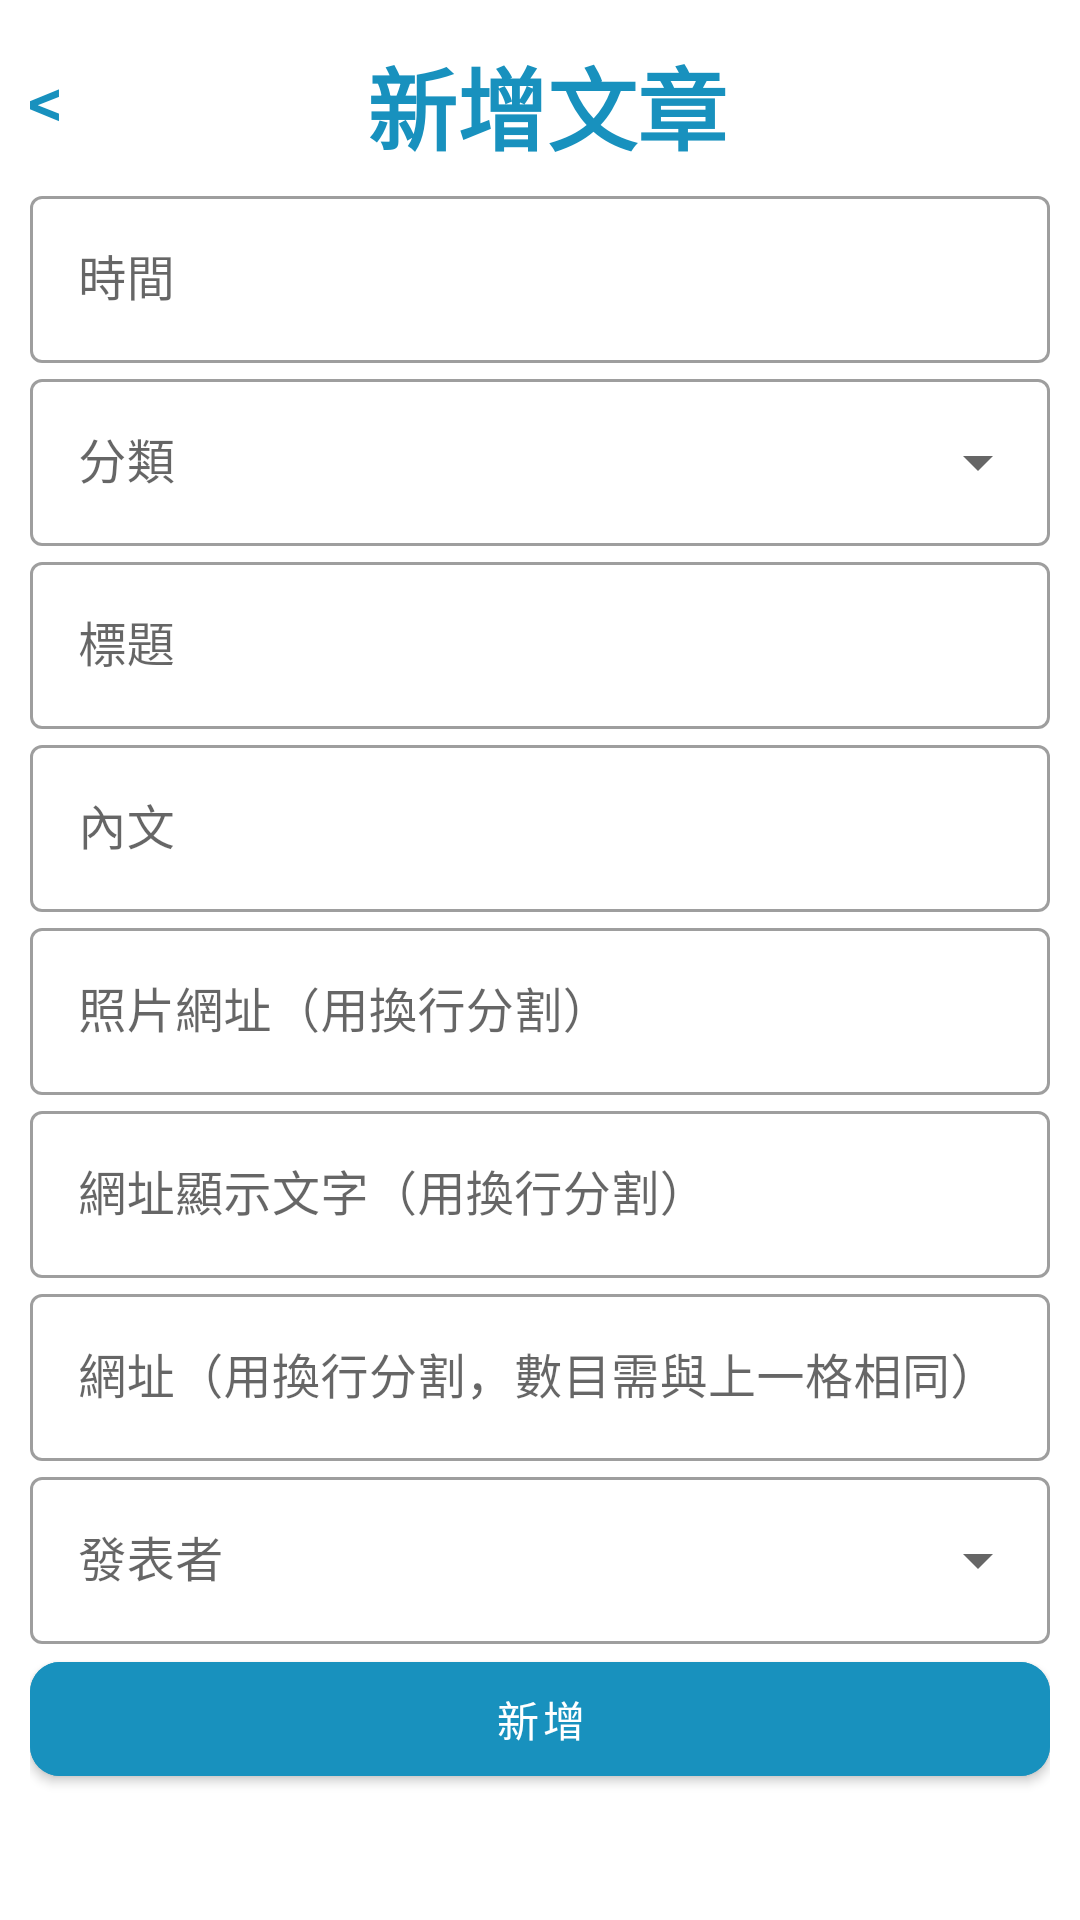

Write the Android layout XML for this screen, with the resource values it uses.
<!-- AndroidManifest.xml: application theme Theme.A1_703 -->
<!-- res/layout/activity_new_news.xml -->
<?xml version="1.0" encoding="utf-8"?>
<ScrollView xmlns:android="http://schemas.android.com/apk/res/android"
    xmlns:app="http://schemas.android.com/apk/res-auto"
    xmlns:tools="http://schemas.android.com/tools"
    android:layout_width="match_parent"
    android:layout_height="match_parent"
    android:orientation="vertical"
    tools:context=".NewNews">

    <LinearLayout
        android:layout_width="match_parent"
        android:layout_height="match_parent"
        android:orientation="vertical"
        android:padding="10dp">
        <LinearLayout
            android:layout_width="match_parent"
            android:layout_height="wrap_content"
            android:orientation="horizontal">

            <TextView
                android:id="@+id/back"
                android:layout_width="wrap_content"
                android:layout_height="wrap_content"
                android:layout_gravity="center"
                android:layout_marginLeft="2dp"
                android:rotation="270"
                android:text="^"
                android:textColor="@color/blue"
                android:textSize="30dp" />

            <LinearLayout
                android:layout_width="0dp"
                android:layout_height="wrap_content"
                android:layout_weight="1"
                android:gravity="center"
                android:orientation="horizontal">

                <ImageView
                    android:layout_width="50dp"
                    android:layout_height="50dp"
                    android:src="@mipmap/icon" />

                <TextView
                    android:layout_width="wrap_content"
                    android:layout_height="wrap_content"
                    android:layout_gravity="center"
                    android:text="新增文章"
                    android:textColor="@color/blue"
                    android:textSize="30dp"
                    android:textStyle="bold" />
            </LinearLayout>

            <Space
                android:layout_width="60dp"
                android:layout_height="wrap_content" />
        </LinearLayout>

        <com.google.android.material.textfield.TextInputLayout
            android:layout_width="match_parent"
            android:layout_height="wrap_content"
            style="@style/Widget.MaterialComponents.TextInputLayout.OutlinedBox"
            android:hint="時間">

            <com.google.android.material.textfield.TextInputEditText
                android:layout_width="match_parent"
                android:layout_height="wrap_content"
                android:id="@+id/date"
                android:editable="false"/>
        </com.google.android.material.textfield.TextInputLayout>

        <com.google.android.material.textfield.TextInputLayout
            android:layout_width="match_parent"
            android:layout_height="wrap_content"
            style="@style/Widget.MaterialComponents.TextInputLayout.OutlinedBox.ExposedDropdownMenu"
            android:hint="分類">

            <androidx.appcompat.widget.AppCompatAutoCompleteTextView
                android:id="@+id/type"
                android:layout_width="match_parent"
                android:editable="false"
                android:layout_height="wrap_content" />
        </com.google.android.material.textfield.TextInputLayout>

        <com.google.android.material.textfield.TextInputLayout
            android:layout_width="match_parent"
            android:layout_height="wrap_content"
            style="@style/Widget.MaterialComponents.TextInputLayout.OutlinedBox"
            android:hint="標題">

            <com.google.android.material.textfield.TextInputEditText
                android:id="@+id/title"
                android:layout_width="match_parent"
                android:layout_height="wrap_content" />
        </com.google.android.material.textfield.TextInputLayout>

        <com.google.android.material.textfield.TextInputLayout
            android:layout_width="match_parent"
            android:layout_height="wrap_content"
            style="@style/Widget.MaterialComponents.TextInputLayout.OutlinedBox"
            android:hint="內文">

            <com.google.android.material.textfield.TextInputEditText
                android:id="@+id/context"
                android:layout_width="match_parent"
                android:layout_height="wrap_content" />
        </com.google.android.material.textfield.TextInputLayout>

        <com.google.android.material.textfield.TextInputLayout
            android:layout_width="match_parent"
            android:layout_height="wrap_content"
            style="@style/Widget.MaterialComponents.TextInputLayout.OutlinedBox"
            android:hint="照片網址（用換行分割）">

            <com.google.android.material.textfield.TextInputEditText
                android:id="@+id/pics"
                android:layout_width="match_parent"
                android:layout_height="wrap_content" />
        </com.google.android.material.textfield.TextInputLayout>

        <com.google.android.material.textfield.TextInputLayout
            android:layout_width="match_parent"
            android:layout_height="wrap_content"
            style="@style/Widget.MaterialComponents.TextInputLayout.OutlinedBox"
            android:hint="網址顯示文字（用換行分割）">

            <com.google.android.material.textfield.TextInputEditText
                android:id="@+id/linktext"
                android:layout_width="match_parent"
                android:layout_height="wrap_content" />
        </com.google.android.material.textfield.TextInputLayout>

        <com.google.android.material.textfield.TextInputLayout
            android:layout_width="match_parent"
            android:layout_height="wrap_content"
            style="@style/Widget.MaterialComponents.TextInputLayout.OutlinedBox"
            android:hint="網址（用換行分割，數目需與上一格相同）">

            <com.google.android.material.textfield.TextInputEditText
                android:id="@+id/url"
                android:layout_width="match_parent"
                android:layout_height="wrap_content" />
        </com.google.android.material.textfield.TextInputLayout>

        <com.google.android.material.textfield.TextInputLayout
            android:layout_width="match_parent"
            android:layout_height="wrap_content"
            style="@style/Widget.MaterialComponents.TextInputLayout.OutlinedBox.ExposedDropdownMenu"
            android:hint="發表者">

            <androidx.appcompat.widget.AppCompatAutoCompleteTextView
                android:id="@+id/ptype"
                android:layout_width="match_parent"
                android:layout_height="wrap_content"
                android:editable="false" />
        </com.google.android.material.textfield.TextInputLayout>

        <com.google.android.material.button.MaterialButton
            android:layout_width="match_parent"
            android:layout_height="50dp"
            android:backgroundTint="@color/blue"
            app:cornerRadius="10dp"
            android:id="@+id/add"
            android:text="新增"/>
    </LinearLayout>

</ScrollView>
<!-- resources referenced by this layout -->
<resources>
  <color name="blue">#ff1891BE</color>
  <style name="Theme.A1_703" parent="Theme.MaterialComponents.Light.NoActionBar">
          
          <item name="colorPrimary">@color/blue</item>
          <item name="colorPrimaryVariant">@color/purple_700</item>
          <item name="colorOnPrimary">@color/white</item>
          
          <item name="colorSecondary">@color/teal_200</item>
          <item name="colorSecondaryVariant">@color/teal_700</item>
          <item name="colorOnSecondary">@color/black</item>
          
          <item name="android:statusBarColor">?attr/colorPrimaryVariant</item>
          <item name="android:windowFullscreen">true</item>
          
      </style>
  <color name="purple_700">#FF3700B3</color>
  <color name="white">#FFFFFFFF</color>
  <color name="teal_200">#FF03DAC5</color>
  <color name="teal_700">#FF018786</color>
  <color name="black">#FF000000</color>
</resources>
